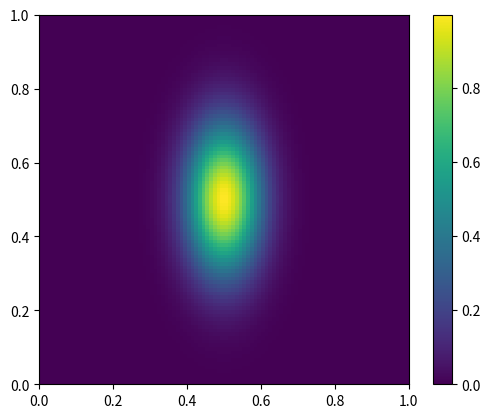

This chart was generated by the following Python code:
import numpy as np
import matplotlib.pyplot as plt

def g(x, y):
    return np.exp(-((x - 0.5)**2) / 0.1**2 - ((y - 0.5)**2) / 0.2**2)

N = 100
xmin = 0.0
xmax = 1.0
x = np.linspace(xmin, xmax, N)
y = x.copy()

xv, yv = np.meshgrid(x, y)

fig, ax = plt.subplots()

im = ax.imshow(g(xv, yv), origin="lower", extent=[xmin, xmax, xmin, xmax])
fig.colorbar(im, ax=ax)

fig.savefig("heatmap.png")
